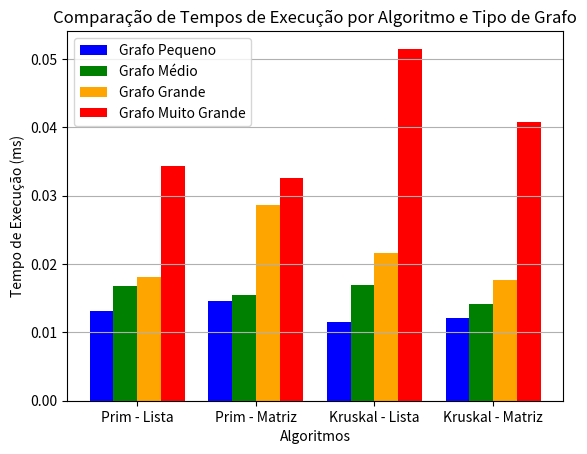

Generate this figure with matplotlib:
import matplotlib.pyplot as plt

# Dados coletados
algoritmos = ['Prim - Lista', 'Prim - Matriz', 'Kruskal - Lista', 'Kruskal - Matriz']
tempos_grafo_pequeno = [0.01310, 0.01460, 0.01150, 0.01210]
tempos_grafo_medio = [0.01680, 0.01540, 0.01700, 0.01420]
tempos_grafo_grande = [0.01810, 0.02870, 0.02160, 0.01760]
tempos_grafo_muito_grande = [0.03440, 0.03260, 0.05150, 0.04080]

# Gráfico comparativo
x = range(len(algoritmos))
width = 0.2

plt.bar(x, tempos_grafo_pequeno, width=width, label='Grafo Pequeno', color='blue')
plt.bar([i + width for i in x], tempos_grafo_medio, width=width, label='Grafo Médio', color='green')
plt.bar([i + 2 * width for i in x], tempos_grafo_grande, width=width, label='Grafo Grande', color='orange')
plt.bar([i + 3 * width for i in x], tempos_grafo_muito_grande, width=width, label='Grafo Muito Grande', color='red')

# Configurações de estilo
plt.xlabel('Algoritmos')
plt.ylabel('Tempo de Execução (ms)')
plt.title('Comparação de Tempos de Execução por Algoritmo e Tipo de Grafo')
plt.xticks([i + 1.5 * width for i in x], algoritmos)
plt.legend()
plt.grid(axis='y')

# Mostrar o gráfico
plt.show()
